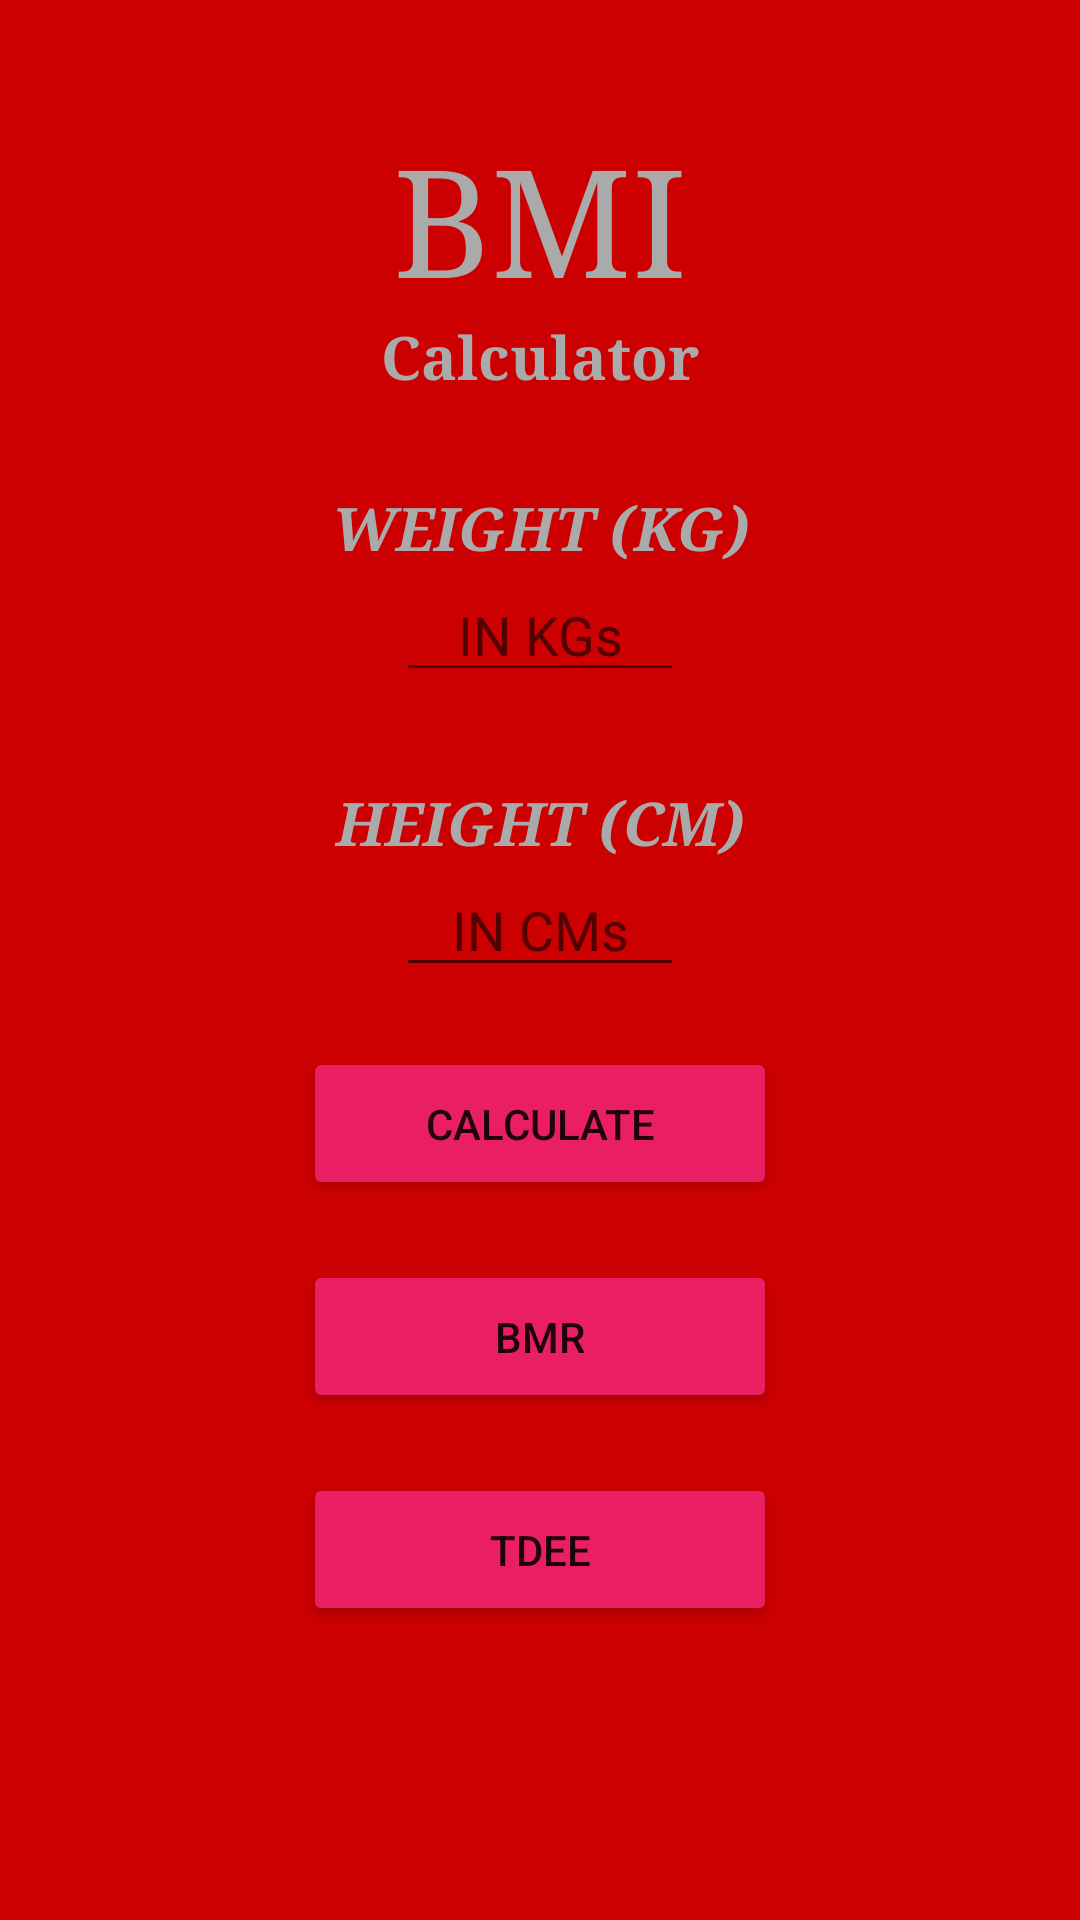

Layout XML and referenced resources for this Android screen:
<!-- AndroidManifest.xml: application theme Theme.Final0 -->
<!-- res/layout/activity_main.xml -->
<LinearLayout xmlns:android="http://schemas.android.com/apk/res/android"
    xmlns:app="http://schemas.android.com/apk/res-auto"
    xmlns:tools="http://schemas.android.com/tools"
    android:layout_width="match_parent"
    android:layout_height="match_parent"
    android:background="@android:color/holo_red_dark"
    android:orientation="vertical"
    tools:context="com.example.vru1.bmi.MainActivity">
    
    <TextView
        android:id="@+id/tv1"
        android:layout_width="match_parent"
        android:layout_height="wrap_content"
        android:paddingTop="40dp"
        android:text="BMI"
        android:textAlignment="center"
        android:textColor="@android:color/darker_gray"
        android:textSize="50sp"
        android:typeface="serif" />    
    <TextView
        android:layout_width="match_parent"
        android:layout_height="wrap_content"
        android:text="Calculator"
        android:textAlignment="center"
        android:textColor="@android:color/darker_gray"
        android:textSize="20sp"
        android:textStyle="bold"
        android:typeface="serif" />
    
    <TextView
        android:layout_width="match_parent"
        android:layout_height="wrap_content"
        android:paddingTop="30dp"
        android:text="WEIGHT (KG)"
        android:textAlignment="center"
        android:textColor="@android:color/darker_gray"
        android:textSize="20sp"
        android:textStyle="bold|italic"
        android:typeface="serif" />    
    <EditText
        android:id="@+id/et1"
        android:layout_width="96dp"
        android:layout_height="wrap_content"
        android:layout_gravity="center"
        android:hint="IN KGs"
        android:inputType="numberDecimal"
        android:textAlignment="center" />    
    <TextView
        android:layout_width="match_parent"
        android:layout_height="wrap_content"
        android:paddingTop="30dp"
        android:text="HEIGHT (CM)"
        android:textAlignment="center"
        android:textColor="@android:color/darker_gray"
        android:textSize="20sp"
        android:textStyle="bold|italic"
        android:typeface="serif" />    
    <EditText
        android:id="@+id/et2"
        android:layout_width="96dp"
        android:layout_height="wrap_content"
        android:layout_gravity="center"
        android:hint="IN CMs"
        android:inputType="numberDecimal"
        android:textAlignment="center" />    
    <Button
        android:id="@+id/ib1"
        android:layout_width="158dp"
        android:layout_height="51dp"
        android:layout_gravity="center"
        android:layout_marginTop="20dp"
        android:onClick="clickToCalculate"
        android:text="Calculate"
        app:backgroundTint="#E91E63" />

    <Button
        android:id="@+id/ib2"
        android:layout_width="158dp"
        android:layout_height="51dp"
        android:layout_gravity="center"
        android:layout_marginTop="20dp"
        android:onClick="clickToCalculate"
        android:text="BMR"
        app:backgroundTint="#E91E63" />

    <Button
        android:id="@+id/ib3"
        android:layout_width="158dp"
        android:layout_height="51dp"
        android:layout_gravity="center"
        android:layout_marginTop="20dp"
        android:onClick="clickToCalculate"
        android:text="TDEE"
        app:backgroundTint="#E91E63" />
</LinearLayout>
<!-- resources referenced by this layout -->
<resources>
  <style name="Theme.Final0" parent="Theme.MaterialComponents.DayNight.DarkActionBar">
          
          <item name="colorPrimary">@color/purple_500</item>
          <item name="colorPrimaryVariant">@color/purple_700</item>
          <item name="colorOnPrimary">@color/white</item>
          
          <item name="colorSecondary">@color/teal_200</item>
          <item name="colorSecondaryVariant">@color/teal_700</item>
          <item name="colorOnSecondary">@color/black</item>
          
          <item name="android:statusBarColor" tools:targetApi="l">?attr/colorPrimaryVariant</item>
          
      </style>
  <!-- not gathered from this repository: default colours our renderer supplied (Android Studio template values) -->
  <color name="purple_500">#FF6200EE</color>
  <color name="purple_700">#FF3700B3</color>
  <color name="teal_200">#FF03DAC5</color>
  <color name="teal_700">#FF018786</color>
  <color name="black">#FF000000</color>
  <color name="white">#FFFFFFFF</color>
</resources>
